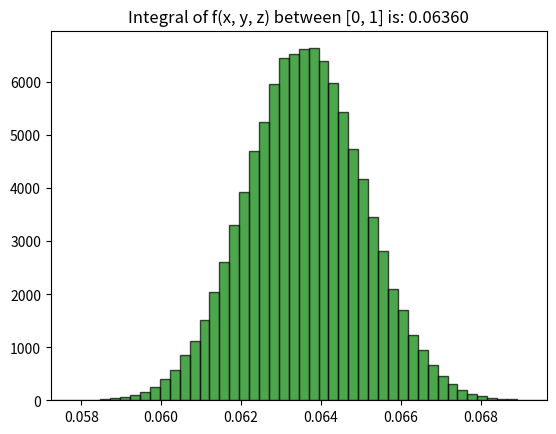

Write the Python code that produced this figure.
import numpy as np
import matplotlib.pyplot as plt

N_samples = 100_000
N_random_samples = 1000
I_array = []

x_sample = np.random.uniform(0, 1, N_samples)
y_sample = np.random.uniform(0, 1, N_samples)
z_sample = np.random.uniform(0, 1, N_samples)

for i in range(1, 100_000):

    x = np.random.choice(x_sample, N_random_samples)
    y = np.random.choice(x_sample, N_random_samples)
    z = np.random.choice(x_sample, N_random_samples)

    func = np.exp(-(x**2 + y**2 + z**2)) * np.sin(x*y) * np.cos(z) #Modelling

    I = (1-0)**3 * np.sum(func)/N_random_samples

    I_array.append(I)

final_I = np.average(I_array)
print(f"The integral between [0, 1] is: {final_I}")

fig, axis = plt.subplots()

histogram = plt.hist(I_array, bins=50, color ='green', alpha = 0.7, edgecolor='black')
axis.set_xlim([min(I_array), max(I_array)])
axis.set_title(f"Integral of f(x, y, z) between [0, 1] is: {np.average(I_array):.5f}")

plt.show()
